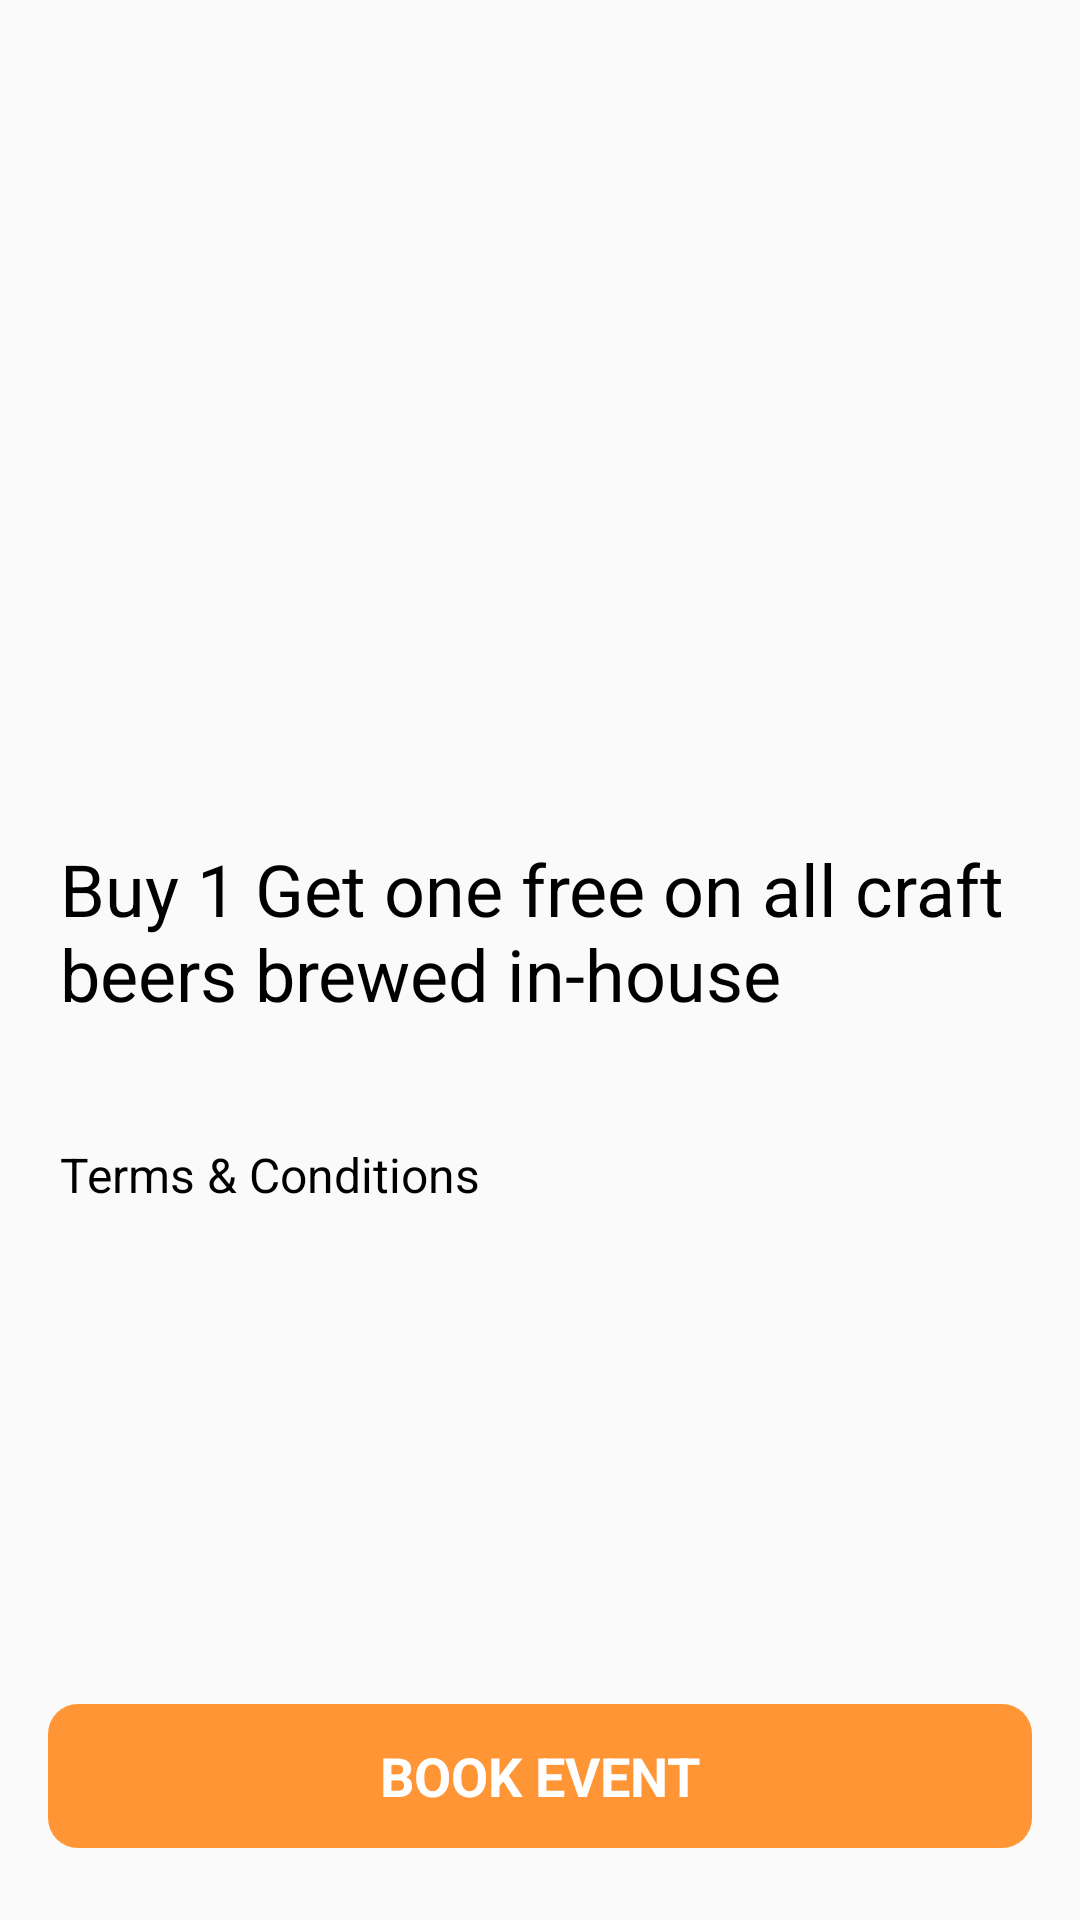

Layout XML and referenced resources for this Android screen:
<!-- AndroidManifest.xml: activity theme Theme.AppCompat.Light.NoActionBar -->
<!-- res/layout/activity_event_info.xml -->
<?xml version="1.0" encoding="utf-8"?>
<FrameLayout xmlns:android="http://schemas.android.com/apk/res/android"
    xmlns:tools="http://schemas.android.com/tools"
    android:layout_width="match_parent"
    android:layout_height="match_parent"
    tools:context=".EventInfoActivity">

    <RelativeLayout
        android:layout_width="match_parent"
        android:layout_height="match_parent"
        android:orientation="vertical">

        <FrameLayout
            android:id="@+id/back_icon"
            android:layout_width="match_parent"
            android:onClick="onClick"
            android:layout_height="wrap_content">
            <ImageView
                android:layout_width="match_parent"
                android:layout_height="260dp"
                android:scaleType="fitXY"
                android:src="@drawable/e1"/>

        <ImageView
            android:layout_width="28dp"
            android:layout_height="28dp"
            android:layout_marginLeft="@dimen/dp_20"
            android:layout_marginTop="@dimen/dp_16"
            android:src="@drawable/ic_baseline_keyboard_backspace_24" />
        </FrameLayout>

        <TextView
            android:id="@+id/event_detail"
            android:layout_width="match_parent"
            android:layout_height="wrap_content"
            android:layout_margin="20dp"
            android:layout_below="@id/back_icon"
            android:text="Buy 1 Get one free on all craft beers brewed in-house"
            android:textColor="@color/black"
            android:textSize="24sp" />

        <TextView
            android:id="@+id/tc"
            android:layout_width="wrap_content"
            android:layout_height="wrap_content"
            android:layout_margin="20dp"
            android:layout_below="@id/event_detail"
            android:text="Terms &amp; Conditions"
            android:textColor="@color/black"
            android:textSize="16dp" />

        <TextView
            android:layout_width="match_parent"
            android:layout_height="wrap_content"
            android:layout_marginLeft="16dp"
            android:layout_marginRight="16dp"
            android:layout_marginBottom="24dp"
            android:background="@drawable/bg_redeem_orange"
            android:onClick="confirmBooking"
            android:layout_alignParentBottom="true"
            android:gravity="center"
            android:text="BOOK EVENT"
            android:textColor="@color/white"
            android:textSize="18sp"
            android:textStyle="bold" />
    </RelativeLayout>



</FrameLayout>
<!-- resources referenced by this layout -->
<resources>
  <color name="black">#FF000000</color>
  <color name="white">#FFFFFFFF</color>
  <dimen name="dp_16">16dp</dimen>
  <dimen name="dp_20">20dp</dimen>
  <!-- drawable bg_redeem_orange (drawable) -->
  <?xml version="1.0" encoding="utf-8"?>
  <shape xmlns:android="http://schemas.android.com/apk/res/android"
      android:shape="rectangle"
      >
      <size
          android:height="@dimen/dp_48"
          android:width="343dp">
      </size>
      <solid
          android:color="@color/color_FF9534"/>
      <corners
          android:radius="10dp"/>
  
  </shape>
  <dimen name="dp_48">48dp</dimen>
  <color name="color_FF9534">#FF9534</color>
</resources>
